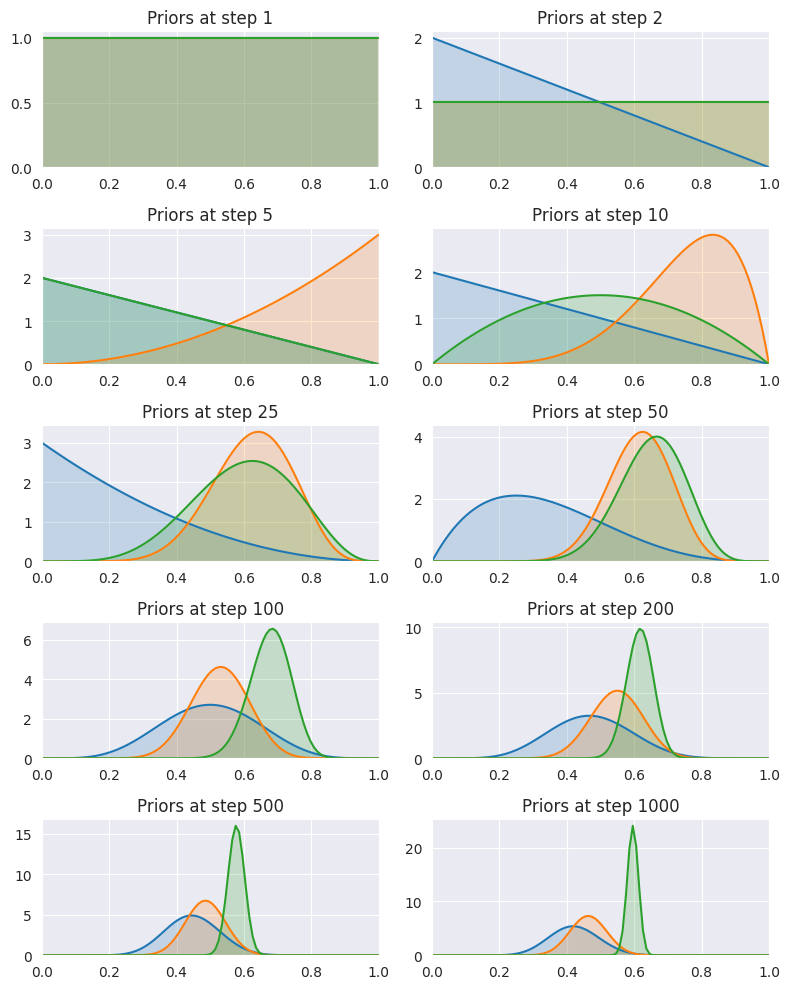

Write the Python code that produced this figure.
# Imports
%matplotlib inline
%config InlineBackend.figure_formats = ['svg']

import numpy as np
import scipy
import scipy.stats as stats
import matplotlib
import matplotlib.pyplot as plt
import seaborn as sns

sns.set_style('darkgrid')
np.random.seed(42)
#

# Define the multi-armed bandits
nb_bandits = 3  # Number of bandits
# True probability of winning for each bandit
p_bandits = [0.45, 0.55, 0.60]


def pull(i):
    """Pull arm of bandit with index `i` and return 1 if win, 
    else return 0."""
    if np.random.rand() < p_bandits[i]:
        return 1
    else:
        return 0

# Define plotting functions
# Iterations to plot
plots = [1, 2, 5, 10, 25, 50, 100, 200, 500, 1000]


def plot(priors, step, ax):
    """Plot the priors for the current step."""
    plot_x = np.linspace(0.001, .999, 100)
    for prior in priors:
        y = prior.pdf(plot_x)
        p = ax.plot(plot_x, y)
        ax.fill_between(plot_x, y, 0, alpha=0.2)
    ax.set_xlim([0, 1])
    ax.set_ylim(bottom=0)
    ax.set_title(f'Priors at step {step:d}')
#

# Simulate multi-armed bandit process and update posteriors

# Setup plot
fig, axs = plt.subplots(5, 2, figsize=(8, 10))
axs = axs.flat

# The number of trials and wins will represent the prior for each
#  bandit with the help of the Beta distribution.
trials = [0, 0, 0]  # Number of times we tried each bandit
wins = [0, 0, 0]  # Number of wins for each bandit

n = 1000
# Run the trail for `n` steps
for step in range(1, n+1):
    # Define the prior based on current observations
    bandit_priors = [
        stats.beta(a=1+w, b=1+t-w) for t, w in zip(trials, wins)]
    # plot prior 
    if step in plots:
        plot(bandit_priors, step, next(axs))
    # Sample a probability theta for each bandit
    theta_samples = [
        d.rvs(1) for d in bandit_priors
    ]
    # choose a bandit
    chosen_bandit = np.argmax(theta_samples)
    # Pull the bandit
    x = pull(chosen_bandit)
    # Update trials and wins (defines the posterior)
    trials[chosen_bandit] += 1
    wins[chosen_bandit] += x

plt.tight_layout()
plt.show()

# Print final outcome and number of test needed per bandit
emperical_p_bandits = [(1+w) / (1+t) for t, w in zip(trials, wins)]
for i in range(nb_bandits):
    print((f'True prob={p_bandits[i]:.2f};  '
           f'Emperical prob={emperical_p_bandits[i]:.2f};  '
           f'Trials={trials[i]:d}'))
#

# Python package versions used
%load_ext watermark
%watermark --python
%watermark --iversions
#
